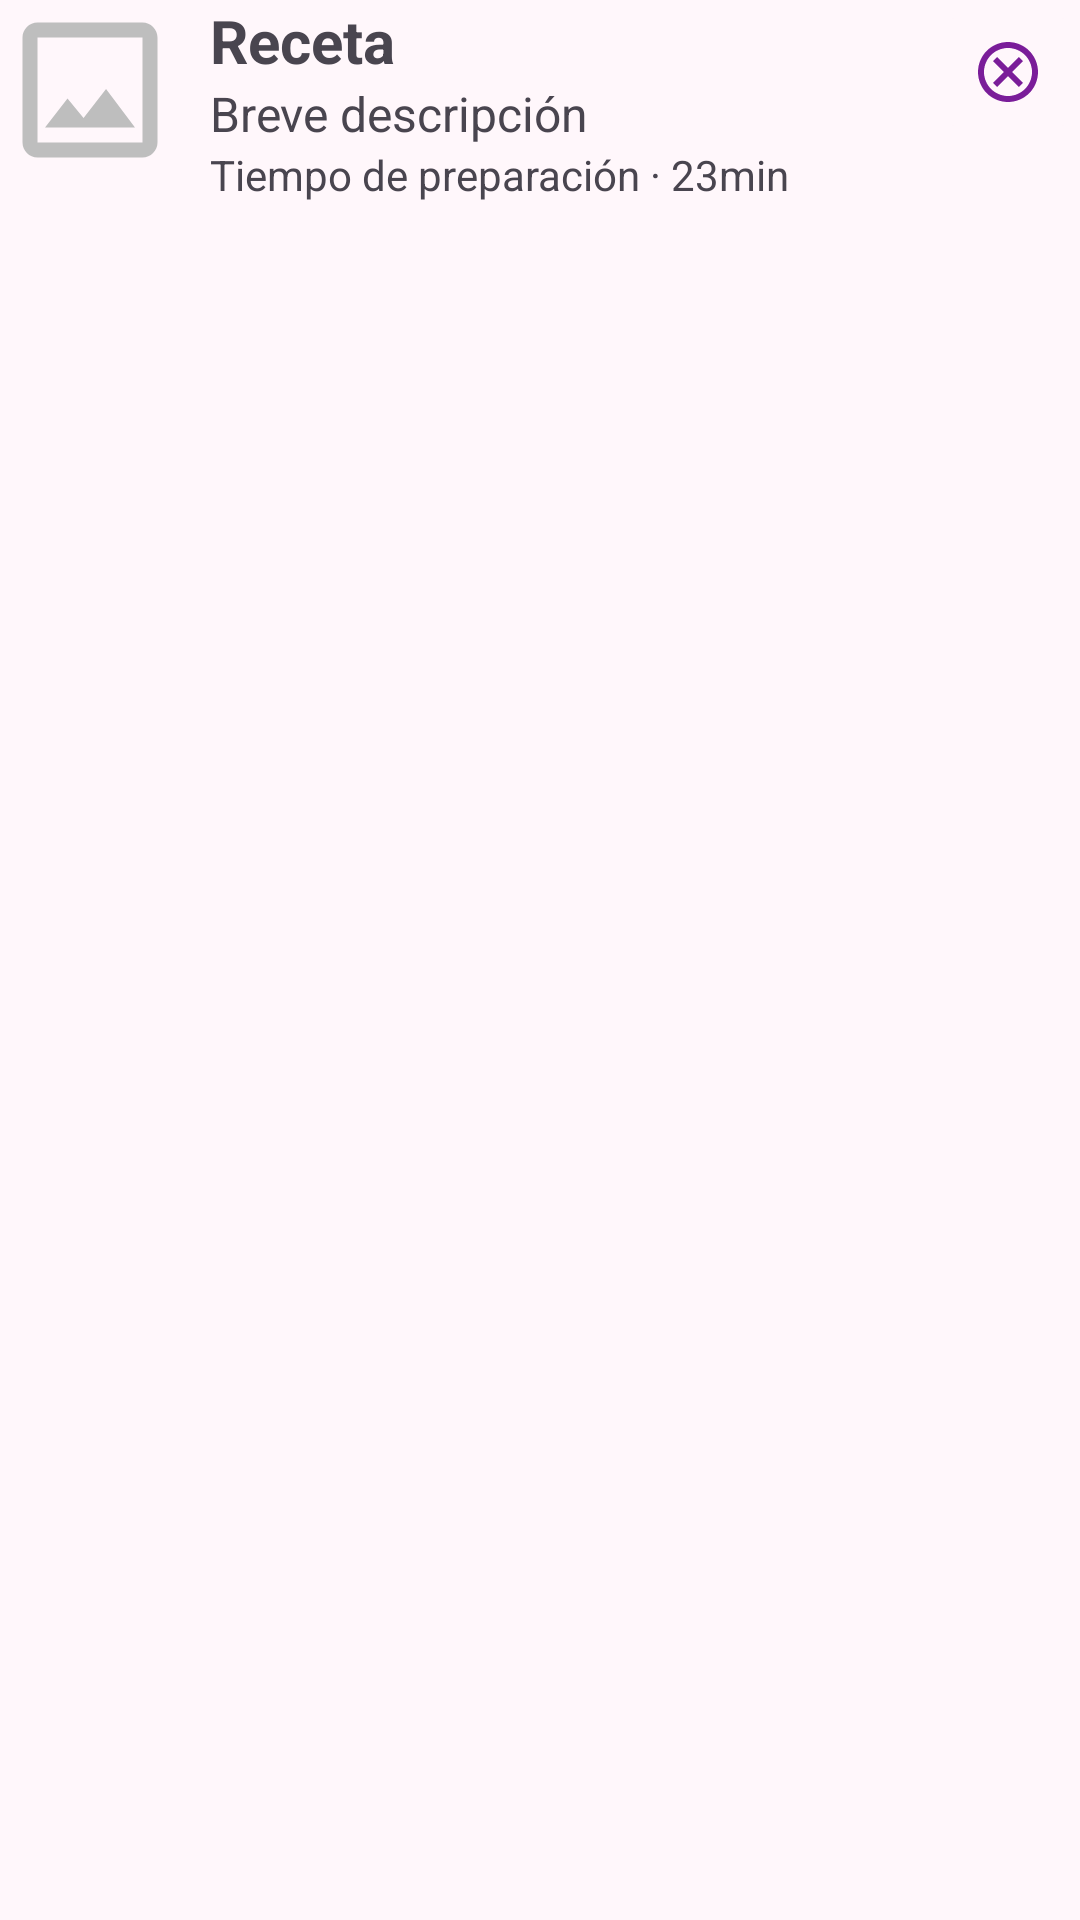

Write the Android layout XML for this screen, with the resource values it uses.
<!-- AndroidManifest.xml: application theme Theme.MiRecetarioDeCocina -->
<!-- res/layout/viewholder_recetas.xml -->
<?xml version="1.0" encoding="utf-8"?>
<LinearLayout xmlns:android="http://schemas.android.com/apk/res/android"
    xmlns:tools="http://schemas.android.com/tools"
    android:orientation="horizontal"
    android:layout_width="match_parent"
    android:layout_height="wrap_content"
    android:layout_margin="10dp"
    android:backgroundTint="@color/md_theme_onPrimaryContainer"
    tools:context=".ui.RecetasViewHolder" >

    <ImageView
        android:id="@+id/recipeImage"
        android:layout_width="60dp"
        android:layout_height="60dp"
        android:layout_gravity="start"
        android:contentDescription="Imagen de la receta"
        android:src="@drawable/outline_image_24"/>

    <LinearLayout
        android:id="@+id/recipe_content"
        android:orientation="vertical"
        android:layout_weight="4"
        android:layout_marginStart="10dp"
        android:layout_width="wrap_content"
        android:layout_height="wrap_content" >

        <TextView
            android:id="@+id/recipeName"
            android:layout_width="match_parent"
            android:layout_height="wrap_content"
            android:textSize="20sp"
            android:textStyle="bold"
            android:text="Receta"/>

        <TextView
            android:id="@+id/recipeDescription"
            android:layout_width="wrap_content"
            android:layout_height="wrap_content"
            android:textSize="16sp"
            android:maxLines="3"
            android:ellipsize="end"
            android:text="Breve descripción" />

        <TextView
            android:id="@+id/recipeTime"
            android:layout_width="match_parent"
            android:layout_height="wrap_content"
            android:text="Tiempo de preparación · 23min" />

    </LinearLayout>

    <ImageButton
        android:id="@+id/btnEliminate"
        android:contentDescription="Eliminar elemento"
        android:layout_width="48dp"
        android:layout_height="48dp"
        android:layout_gravity="end"
        android:backgroundTint="@color/md_theme_background_highContrast"
        android:src="@drawable/outline_cancel_24" />


</LinearLayout>
<!-- resources referenced by this layout -->
<resources>
  <color name="md_theme_background_highContrast">#FFF7FB</color>
  <color name="md_theme_onPrimaryContainer">#FAD6FF</color>
  <!-- drawable outline_cancel_24 (drawable) -->
  <vector xmlns:android="http://schemas.android.com/apk/res/android" android:height="24dp" android:tint="#7A1D99" android:viewportHeight="24" android:viewportWidth="24" android:width="24dp">
        
      <path android:fillColor="@android:color/white" android:pathData="M12,2C6.47,2 2,6.47 2,12s4.47,10 10,10 10,-4.47 10,-10S17.53,2 12,2zM12,20c-4.41,0 -8,-3.59 -8,-8s3.59,-8 8,-8 8,3.59 8,8 -3.59,8 -8,8zM15.59,7L12,10.59 8.41,7 7,8.41 10.59,12 7,15.59 8.41,17 12,13.41 15.59,17 17,15.59 13.41,12 17,8.41z"/>
      
  </vector>
  <!-- drawable outline_image_24 (drawable) -->
  <vector xmlns:android="http://schemas.android.com/apk/res/android" android:height="24dp" android:tint="#BEBEBE" android:viewportHeight="24" android:viewportWidth="24" android:width="24dp">
        
      <path android:fillColor="@android:color/white" android:pathData="M19,5v14L5,19L5,5h14m0,-2L5,3c-1.1,0 -2,0.9 -2,2v14c0,1.1 0.9,2 2,2h14c1.1,0 2,-0.9 2,-2L21,5c0,-1.1 -0.9,-2 -2,-2zM14.14,11.86l-3,3.87L9,13.14 6,17h12l-3.86,-5.14z"/>
      
  </vector>
  <style name="Theme.MiRecetarioDeCocina" parent="Base.Theme.MiRecetarioDeCocina" />
  <color name="md_theme_primary">#7A1D99</color>
  <color name="md_theme_onPrimary">#FFFFFF</color>
  <color name="md_theme_primaryContainer">#953BB3</color>
  <color name="md_theme_secondary">#2B6195</color>
  <color name="md_theme_onSecondary">#FFFFFF</color>
  <color name="md_theme_secondaryContainer">#94C5FF</color>
  <color name="md_theme_onSecondaryContainer">#165184</color>
  <color name="md_theme_tertiary">#566422</color>
  <color name="md_theme_onTertiary">#FFFFFF</color>
  <color name="md_theme_tertiaryContainer">#9AAB60</color>
  <color name="md_theme_onTertiaryContainer">#323F00</color>
  <color name="md_theme_error">#BA0029</color>
  <color name="md_theme_onError">#FFFFFF</color>
  <color name="md_theme_errorContainer">#E90036</color>
  <color name="md_theme_onErrorContainer">#FFFBFF</color>
  <color name="md_theme_background">#FFF7FB</color>
  <color name="md_theme_onBackground">#201921</color>
  <color name="md_theme_surface">#FDF8F8</color>
  <color name="md_theme_onSurface">#1C1B1C</color>
  <color name="md_theme_surfaceVariant">#EFDDEE</color>
  <color name="md_theme_onSurfaceVariant">#4F4350</color>
  <color name="md_theme_outline">#817382</color>
  <color name="md_theme_outlineVariant">#D2C1D2</color>
  <color name="md_theme_inverseSurface">#313030</color>
  <color name="md_theme_inverseOnSurface">#F4F0F0</color>
  <color name="md_theme_inversePrimary">#EFB0FF</color>
  <color name="md_theme_primaryFixed">#FAD7FF</color>
  <color name="md_theme_onPrimaryFixed">#330044</color>
  <color name="md_theme_primaryFixedDim">#EFB0FF</color>
  <color name="md_theme_onPrimaryFixedVariant">#731492</color>
  <color name="md_theme_secondaryFixed">#D1E4FF</color>
  <color name="md_theme_onSecondaryFixed">#001D36</color>
  <color name="md_theme_secondaryFixedDim">#9ECAFF</color>
  <color name="md_theme_onSecondaryFixedVariant">#04497C</color>
  <color name="md_theme_tertiaryFixed">#D9EB99</color>
  <color name="md_theme_onTertiaryFixed">#171E00</color>
  <color name="md_theme_tertiaryFixedDim">#BDCE7F</color>
  <color name="md_theme_onTertiaryFixedVariant">#3E4C0A</color>
  <color name="md_theme_surfaceDim">#DDD9D9</color>
  <color name="md_theme_surfaceBright">#FDF8F8</color>
  <color name="md_theme_surfaceContainerLowest">#FFFFFF</color>
  <color name="md_theme_surfaceContainerLow">#F7F2F2</color>
  <color name="md_theme_surfaceContainer">#F1EDED</color>
  <color name="md_theme_surfaceContainerHigh">#ECE7E7</color>
  <color name="md_theme_surfaceContainerHighest">#E6E1E1</color>
</resources>
